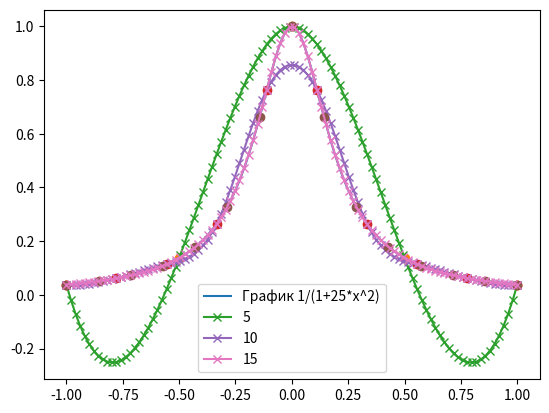

Recreate this plot in Python.
import numpy as np
import matplotlib.pyplot as plt
import scipy.interpolate
from numpy.polynomial.polynomial import Polynomial


a,b=-1,1
f = lambda x: 1/(1+25*x*x)
plt.figure(num='Кубические сплайны')

x = np.linspace(a,b,100)
y = f(x)    
plt.plot(x, y,label='График 1/(1+25*x^2)')

for n in [5,10,15]:
    t = np.linspace(a,b,n)
    y = f(t)
    yint = scipy.interpolate.CubicSpline(t, y)

    plt.plot(t, y, 'o')
    plt.plot(x, yint(x), '-x',label=f'{n}')
plt.legend()
plt.show()





# import numpy as np
# from scipy.interpolate import lagrange
# x = np.array([0, 1, 2])
# y = x**3
# poly = lagrange(x, y)

# from numpy.polynomial.polynomial import Polynomial
# # Polynomial(poly.coef[::-1]).coef
# import matplotlib.pyplot as plt
# x_new = np.arange(0, 2.1, 0.1)
# plt.scatter(x, y, label='data')
# plt.plot(x_new, Polynomial(poly.coef[::-1])(x_new), label='Polynomial')
# plt.plot(x_new, 3*x_new**2 - 2*x_new + 0*x_new, label=r"$3 x^2 - 2 x$", linestyle='-.')
# plt.legend()
# plt.show()